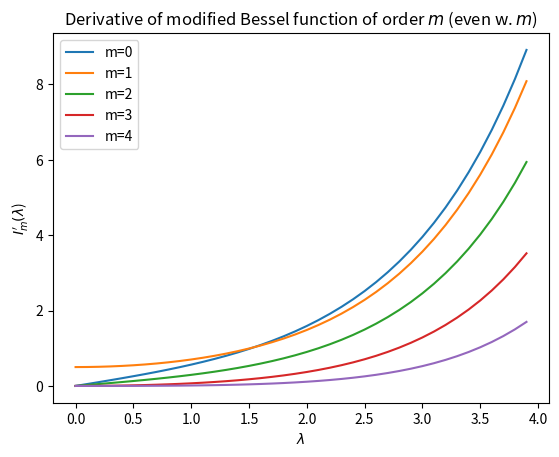

Here is the Python script that generated this plot:

import numpy as np
from scipy.special import ivp
import matplotlib.pyplot as plt

#scipy.special.ivp(v, z, n=1)[source]


def main():
    l=np.arange(0.0, 4.0, 0.1)
    for m in range(5):
        plt.plot(l, ivp(m, l), label = 'm={}'.format(m))
    plt.title('Derivative of modified Bessel function of order $m$ (even w. $m$)')
    plt.xlabel('$\lambda$')
    plt.ylabel('$I_m^{\prime}(\lambda$)')
    plt.legend(loc = 'upper left')
    plt.savefig('Imprime.pdf')


if __name__ == '__main__':
    main()

